Photos from the image-classification dataset "augmented" in the GitHub repository haneens5905/MSI-System. Its 6 classes are: cardboard, glass, metal, paper, plastic, trash.

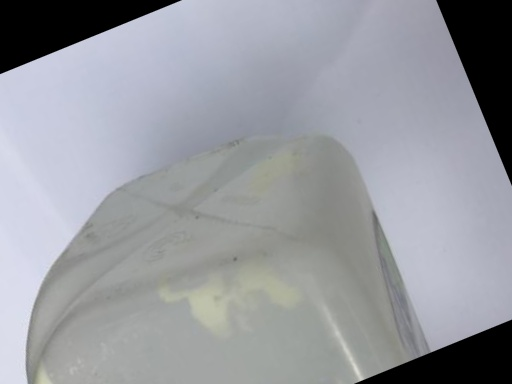
Label: plastic

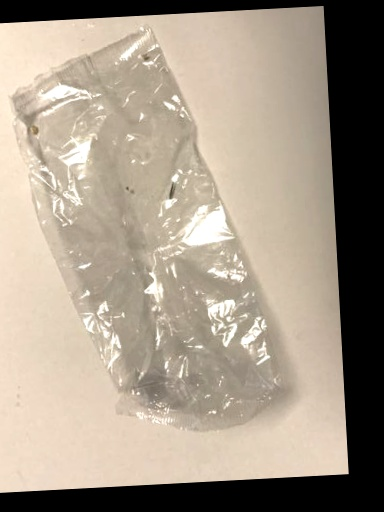
Label: trash

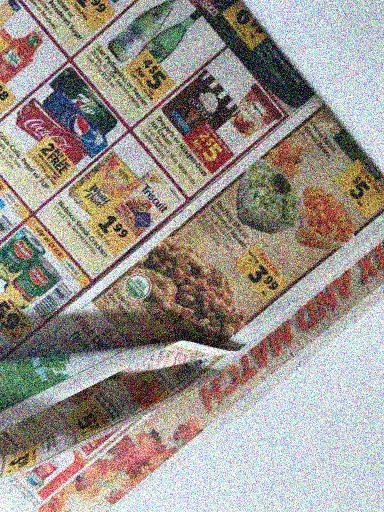
Label: paper

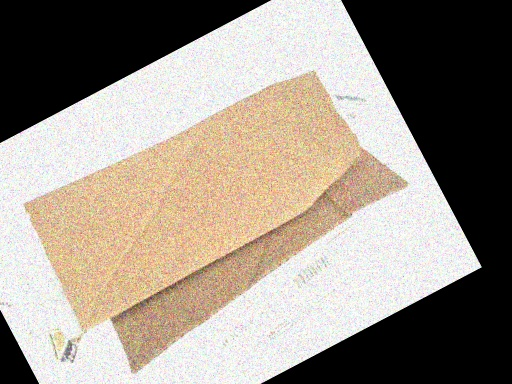
Label: cardboard

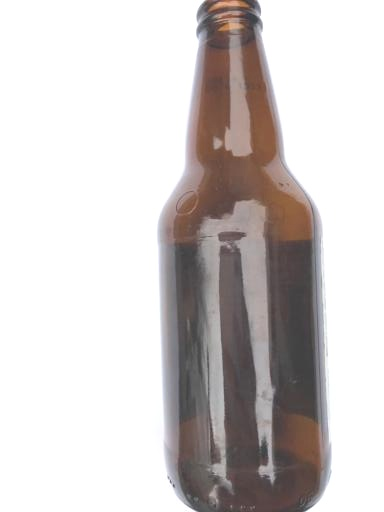
Label: glass

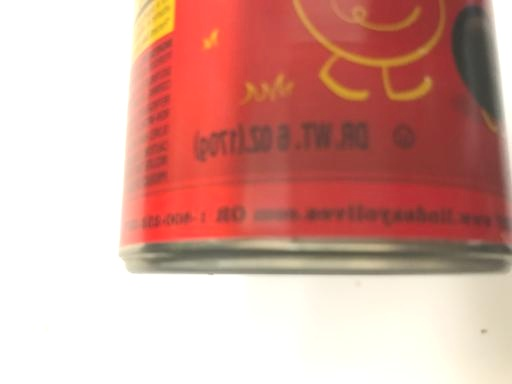
Label: metal
